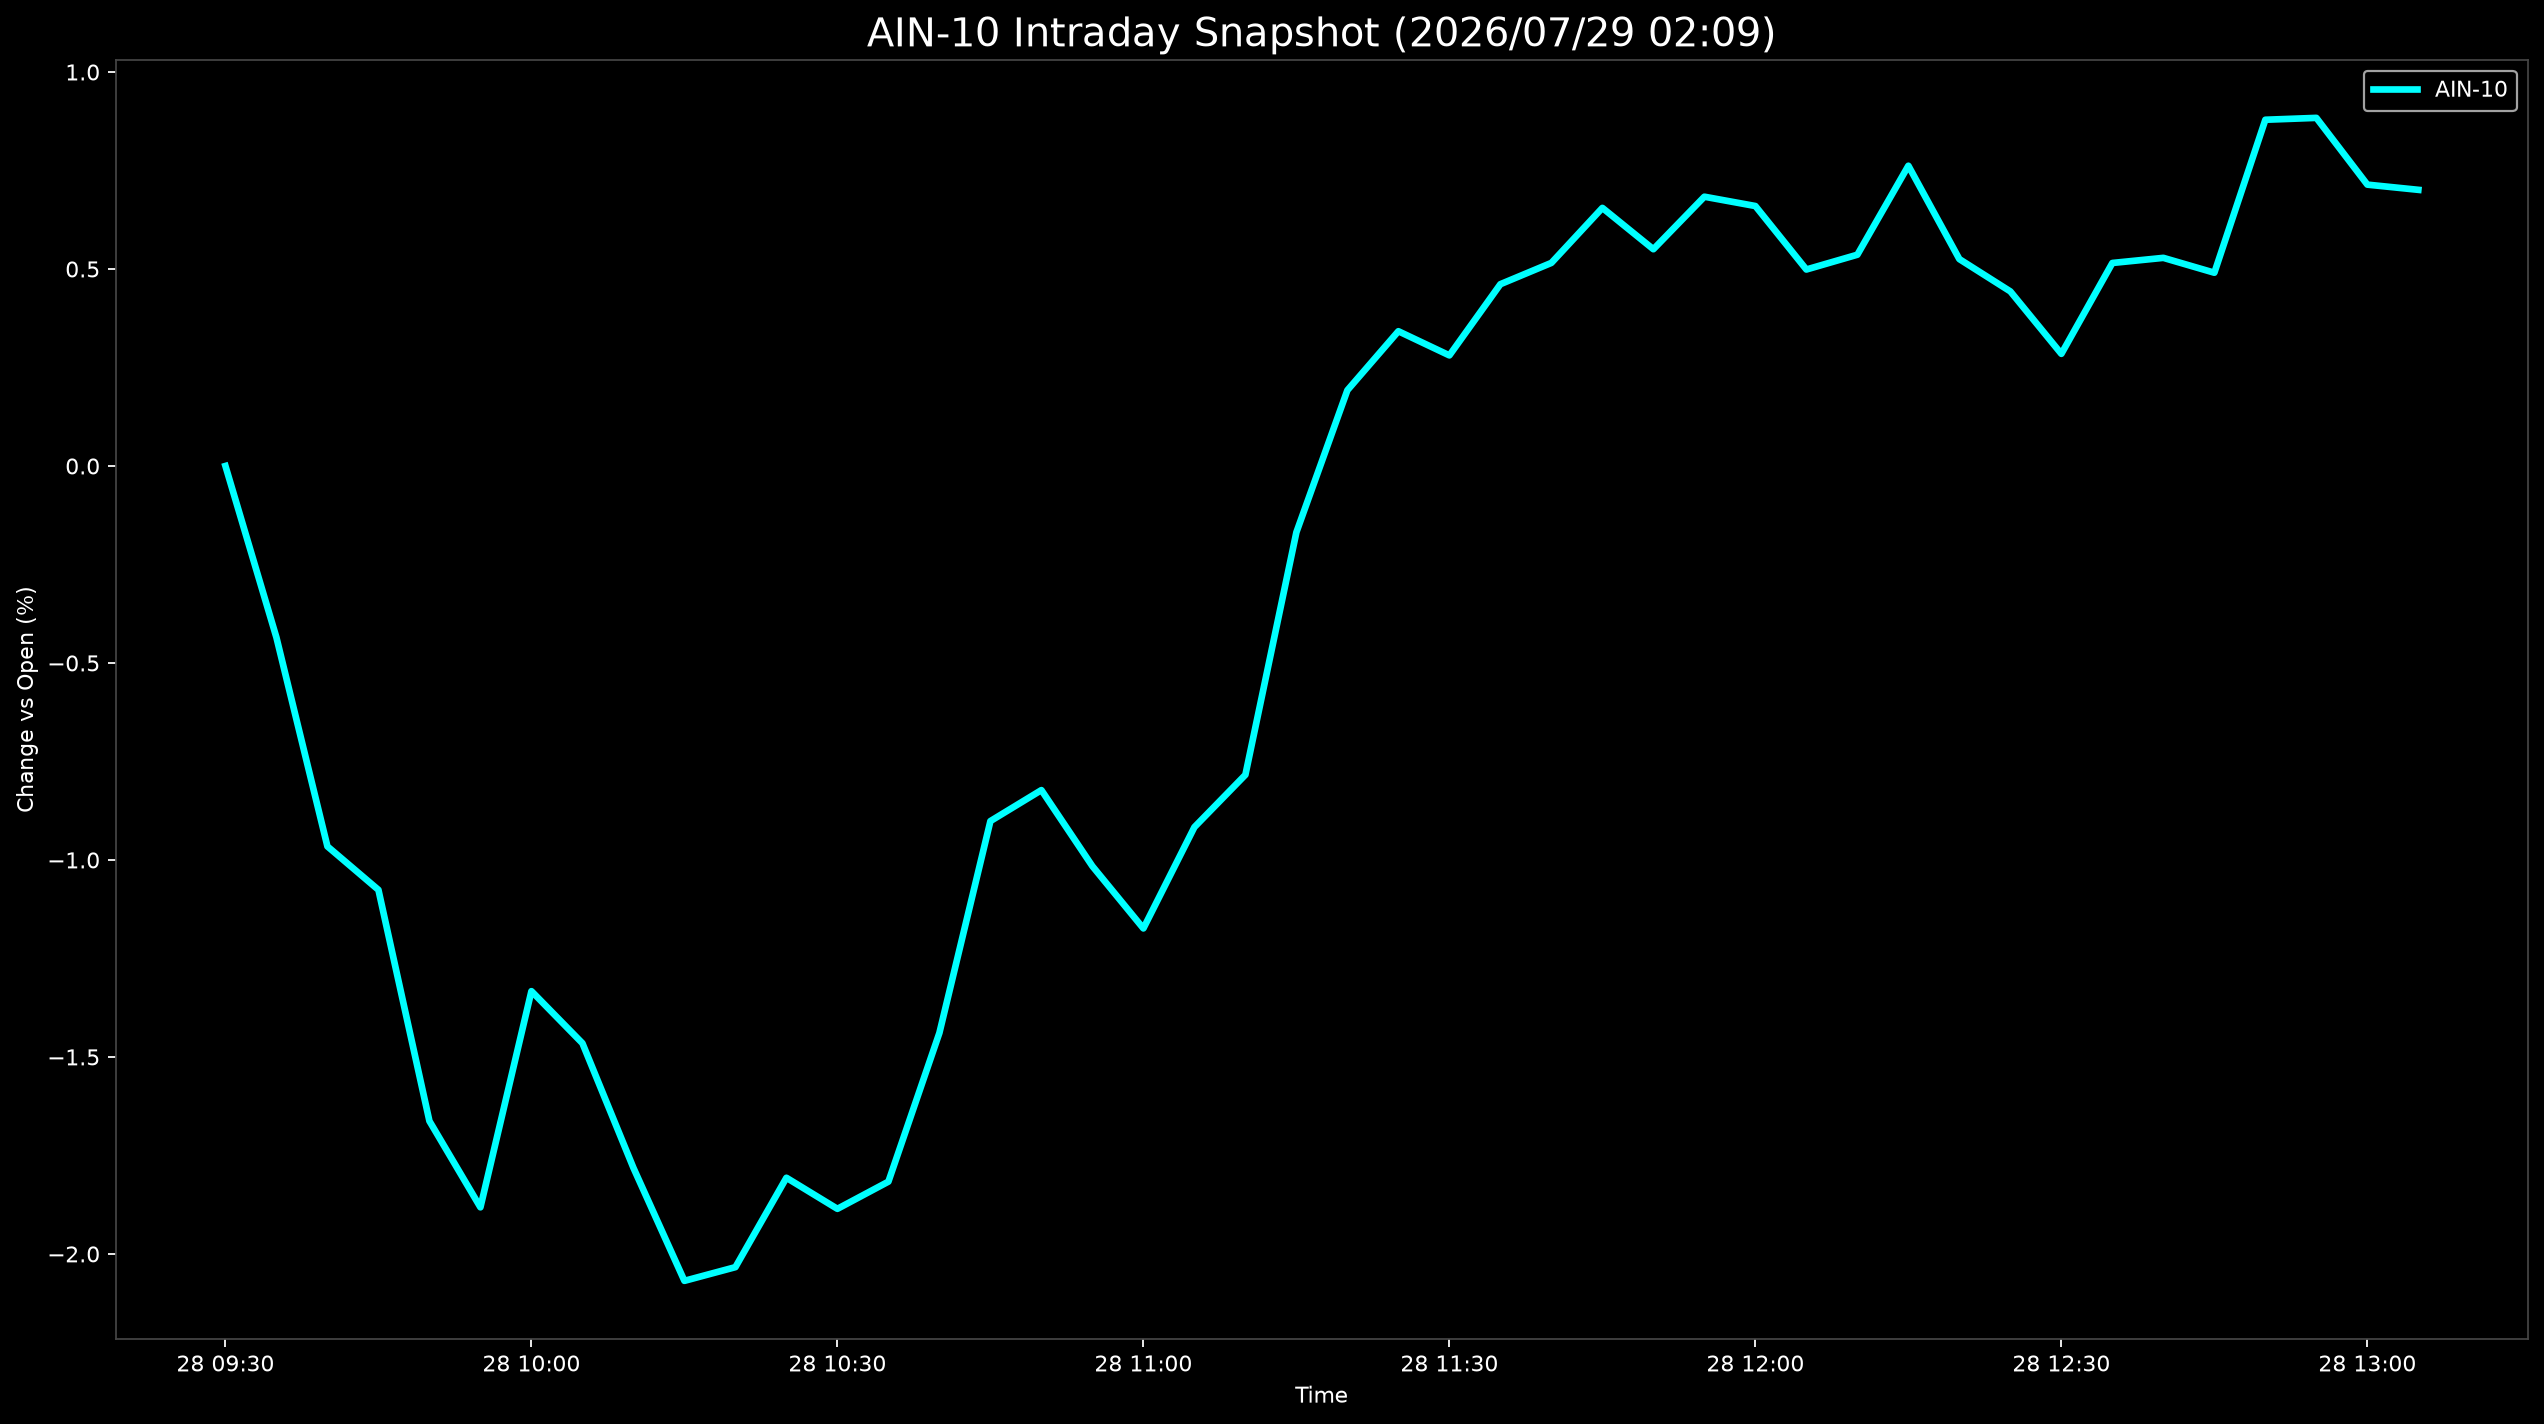

Values plotted in this chart, from the file beside it:
Datetime, AIN-10
2026-07-28 09:30:00, 0.0
2026-07-28 09:35:00, -0.4353
2026-07-28 09:40:00, -0.9656
2026-07-28 09:45:00, -1.076
2026-07-28 09:50:00, -1.663
2026-07-28 09:55:00, -1.882
2026-07-28 10:00:00, -1.333
2026-07-28 10:05:00, -1.465
2026-07-28 10:10:00, -1.781
2026-07-28 10:15:00, -2.068
2026-07-28 10:20:00, -2.034
2026-07-28 10:25:00, -1.807
2026-07-28 10:30:00, -1.886
2026-07-28 10:35:00, -1.817
2026-07-28 10:40:00, -1.439
2026-07-28 10:45:00, -0.9014
2026-07-28 10:50:00, -0.8227
2026-07-28 10:55:00, -1.016
2026-07-28 11:00:00, -1.174
2026-07-28 11:05:00, -0.9167
2026-07-28 11:10:00, -0.7839
2026-07-28 11:15:00, -0.1683
2026-07-28 11:20:00, 0.1923
2026-07-28 11:25:00, 0.342
2026-07-28 11:30:00, 0.2807
2026-07-28 11:35:00, 0.4614
2026-07-28 11:40:00, 0.5155
2026-07-28 11:45:00, 0.6551
2026-07-28 11:50:00, 0.5502
2026-07-28 11:55:00, 0.6835
2026-07-28 12:00:00, 0.6598
2026-07-28 12:05:00, 0.4987
2026-07-28 12:10:00, 0.5362
2026-07-28 12:15:00, 0.7621
2026-07-28 12:20:00, 0.5251
2026-07-28 12:25:00, 0.4431
2026-07-28 12:30:00, 0.2846
2026-07-28 12:35:00, 0.5153
2026-07-28 12:40:00, 0.5283
2026-07-28 12:45:00, 0.4905
2026-07-28 12:50:00, 0.8788
2026-07-28 12:55:00, 0.8836
2026-07-28 13:00:00, 0.7141
2026-07-28 13:05:00, 0.7009
